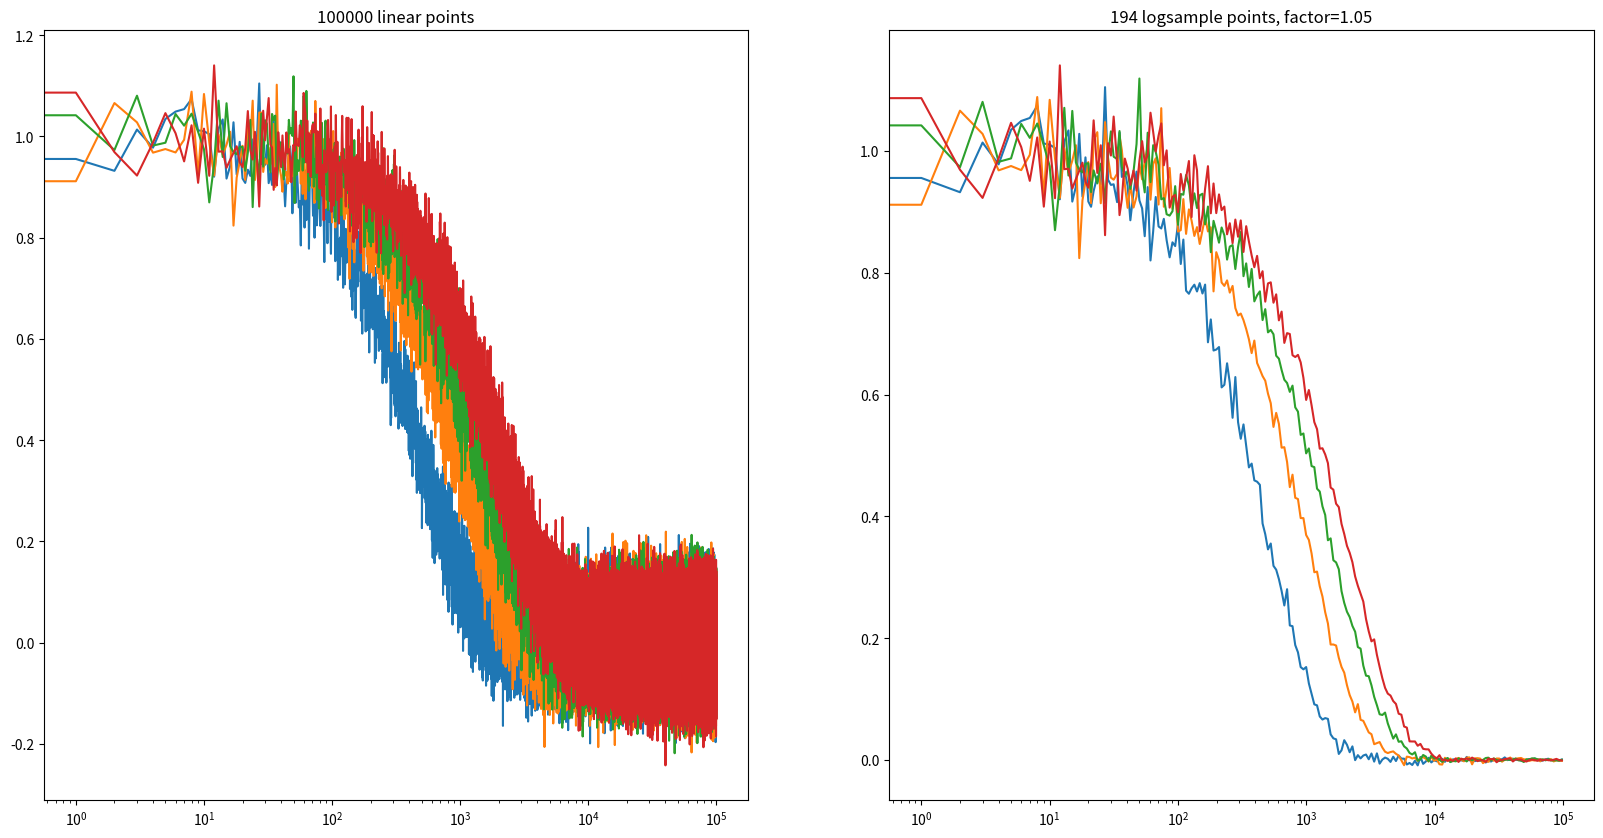
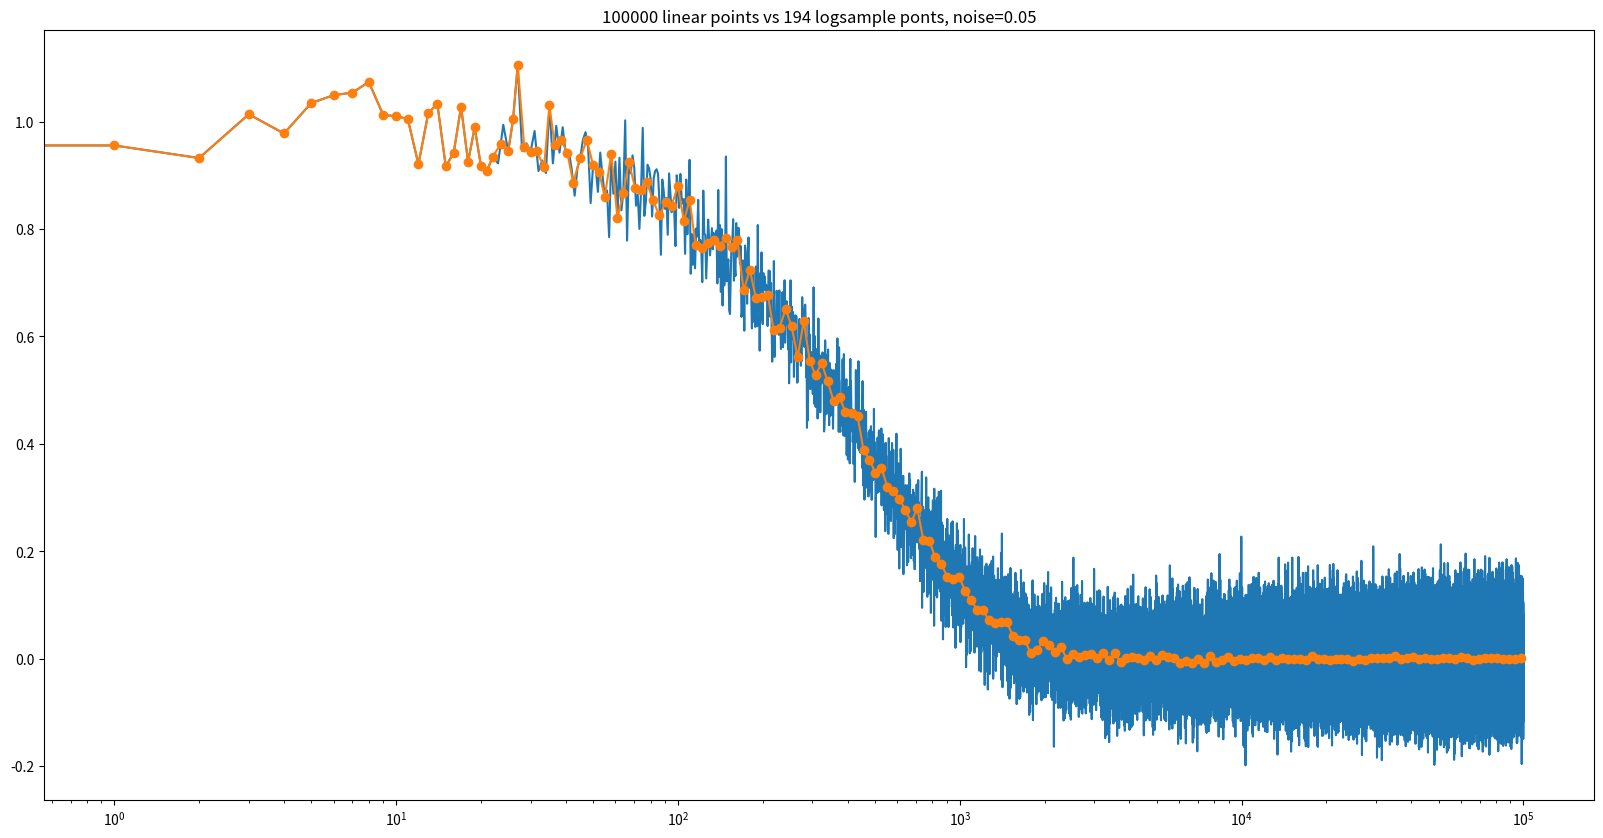

Python code for these plots, in order:
import numpy as np
import sys


def calc_poly(p, t):
    # Calculate polynomial with array of coefficients
    # p - array of coefficients, shape (deg+1, K) or (deg+1,)
    # t - time, the argument of polynomial
    # result - array of shape (K,)
    n=p.shape[0] # degree of polynomial + 1
    if p.ndim == 2:
        poly=np.copy(p[0, :])
        for i in range(1, n):
            poly *= t
            poly += p[i, :]
    elif p.ndim == 1:
        poly= p[0]
        for i in range(1, n):
            poly *= t
            poly += p[i]
    else:
        print("Arrays with ndim>2 are not supported", sys.stderr)
        return None

    return poly

def logsample(data, **kwargs):
    dt=     kwargs['dt']     if 'dt'     in kwargs else 1
    deg=    kwargs['deg']    if 'deg'    in kwargs else 2
    factor= kwargs['factor'] if 'factor' in kwargs else 1.05

    if data.ndim == 2:
        (nd, nt)=data.shape
    elif data.ndim == 1:
        nd = 1
        nt =  data.shape[0]
    else:
        print("Arrays with ndim>2 are not supported", sys.stderr)
        return (None, None)
    datatr = np.transpose(data)
    tend = dt * nt
    time = np.linspace(0, tend, nt, endpoint=False)
    nlog, t = 1, dt
    while t< tend:
        t= t * factor
        if int(t) > nlog:
            nlog+= 1
    logdata= np.zeros((nd,nlog))
    logtime= np.zeros((nlog))
    l0, l1, ilog, t = 0, 1, 0, dt
    while t< tend*factor:
        t = t * factor
        l2 = int(t)
        if l2 <= l1:
            continue
        #if int(t) > l0:
        #    break
        #print("(l0, l1) = ({},{})".format(l0,l1))
        subt= time[l0:l1]
        tmean= np.mean(subt)
        subdata= datatr[l0:l1,:] if data.ndim == 2 else datatr[l0:l1]
        deg_fit = min(subt.shape[0]-1,deg)
        #print('subt.shape = {}'.format(subt.shape))
        #print('subdata.shape = {}'.format(subdata.shape))
        p = np.polyfit(subt, subdata, deg=deg_fit)
        #print("p.shape = {}".format(p.shape))
        datamean= calc_poly(p, tmean)
        #print("datamean.shape = {}".format(datamean.shape))
        logtime[ilog]= tmean
        logdata[:,ilog]= datamean
        (l0, l1)= (l1, l2)
        if l1> nt:
            l1= nt
        ilog+= 1
    if data.ndim == 1:
        logdata = logdata[0]
    return logtime, logdata

def test_logsample():
    import matplotlib.pyplot as plt
    nt= 100000
    nfunc= 3
    sigma = 0.05
    factor = 1.05
    
    data =  np.zeros((nfunc + 1, nt))
    noise = np.zeros((nfunc + 1, nt))
    t=np.linspace(0,nt-1,nt)

    #print(t)
    for f in range(nfunc+1):
        data[f,:]=np.exp(-np.copy(t)/(500*(f+1)))
        noise[f,:]=np.random.normal(0,sigma,nt)
    datanoise = data + noise
    #print(data)
    #################################################
    #
    ltime, ldata= logsample(datanoise, factor=factor)
    #
    #################################################

    #################################################
    # test for 1D array as input
    lt, ltd = logsample(data[0,:], factor=factor)
    print(ltd.shape)

    #print(ldata)
    print("size of logsamples data {}".format(ltime.shape[0]))

    fig, ax =plt.subplots(1, 2, figsize=(20, 10))
    ax[0].set_xscale('log')
    ax[0].set_title("{} linear points".format(nt))
    for f in range(nfunc+1):
        ax[0].plot(t, datanoise[f,:],'-')
    #ax[0].title('linear data')

    ax[1].set_xscale('log')
    ax[1].set_title("{} logsample points, factor={}".format(ltime.shape[0], factor))
    for f in range(nfunc + 1):
        ax[1].plot(ltime, ldata[f, :],'-')
    #ax[0].title('LOG samples data')
    plt.show()

    fig, ax = plt.subplots(figsize=(20, 10))
    ax.set_xscale('log')
    ax.set_title("{} linear points vs {} logsample ponts, noise={}".format(nt, ltime.shape[0], sigma))
    ax.plot(t, data[0,:] + noise[0,:], '-')
    ax.plot(ltime, ldata[0, :], 'o-')
    plt.show()

    ltime, ldata = logsample(data, factor=factor)

    fig, ax = plt.subplots(figsize=(20, 10))
    ax.set_xscale('log')
    ax.set_title("exact exp(-t/500) vs {} logsample ponts".format(nt, ltime.shape[0]))
    tlogt=10.**np.linspace(0,5,1000)
    texp=np.exp(-np.copy(tlogt)/(500))
    ax.plot(tlogt, texp, '-')
    ax.plot(ltime, ldata[0, :], 'o-')
    plt.show()


    plt.close()


if __name__ == '__main__':
    test_logsample()

